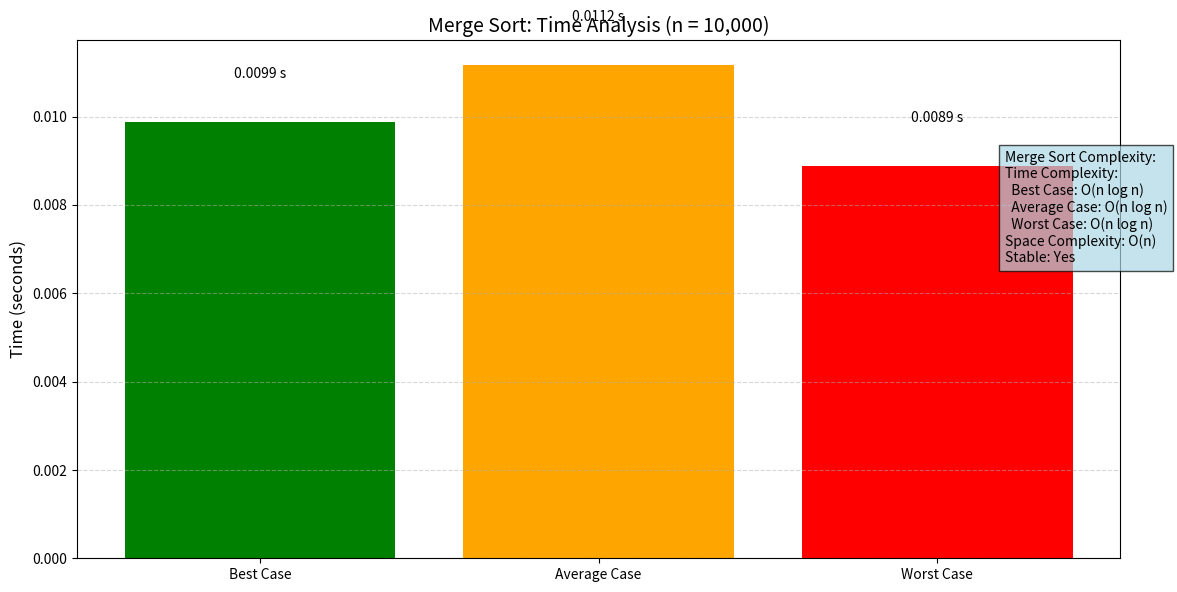

Here is the Python script that generated this plot:
print("Name: Dave Pujan M.,\nEnrollment No.: 230130107024\n")

import time
import matplotlib.pyplot as plt
import random

# 🔁 Merge Sort Implementation
def merge_sort(arr):
    if len(arr) > 1:
        mid = len(arr) // 2
        L = arr[:mid]
        R = arr[mid:]

        merge_sort(L)
        merge_sort(R)

        i = j = k = 0
        # Merge two halves
        while i < len(L) and j < len(R):
            if L[i] < R[j]:
                arr[k] = L[i]
                i += 1
            else:
                arr[k] = R[j]
                j += 1
            k += 1
        # Remaining elements
        while i < len(L):
            arr[k] = L[i]
            i += 1
            k += 1
        while j < len(R):
            arr[k] = R[j]
            j += 1
            k += 1

# 📌 Input size
n = 10000  # You can change this to test with larger arrays

# 📥 Prepare input cases
best_case = list(range(n))                   # Sorted array
worst_case = list(range(n, 0, -1))           # Reverse sorted
average_case = best_case.copy()
random.shuffle(average_case)                # Randomized input

# ⏱️ Time measurement function
def measure_time(case):
    arr = case.copy()
    start = time.time()
    merge_sort(arr)
    return time.time() - start

# 🕒 Measure time for each case
best_time = measure_time(best_case)
average_time = measure_time(average_case)
worst_time = measure_time(worst_case)

# 📊 Plotting chart
plt.figure(figsize=(12, 6))
cases = ['Best Case', 'Average Case', 'Worst Case']
times = [best_time, average_time, worst_time]
colors = ['green', 'orange', 'red']
bars = plt.bar(cases, times, color=colors)

# 📝 Annotate bars with exact time
for bar, t in zip(bars, times):
    plt.text(bar.get_x() + bar.get_width()/2, bar.get_height() + 0.001,
             f"{t:.4f} s", ha='center', fontsize=10)

# 📌 Merge Sort Complexity Info
complexity_text = (
    "Merge Sort Complexity:\n"
    "Time Complexity:\n"
    "  Best Case: O(n log n)\n"
    "  Average Case: O(n log n)\n"
    "  Worst Case: O(n log n)\n"
    "Space Complexity: O(n)\n"
    "Stable: Yes"
)

plt.title("Merge Sort: Time Analysis (n = 10,000)", fontsize=14)
plt.ylabel("Time (seconds)", fontsize=12)
plt.grid(axis='y', linestyle='--', alpha=0.5)

# ℹ️ Show complexity as box on the plot
plt.text(2.2, max(times) * 0.6, complexity_text,
         fontsize=10, bbox=dict(facecolor='lightblue', alpha=0.7))

plt.tight_layout()
plt.show()
